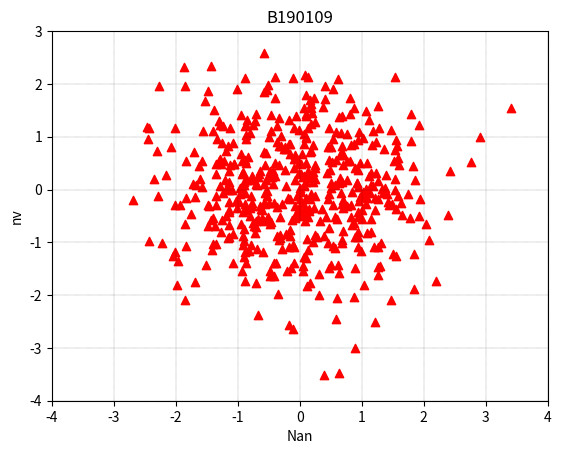

Python code for this plot:
# -*- coding = utf-8 -*-
# @Time : 2021/12/711:25
# @Author : 瑛
# @File : matplotlib.py
# @Software : PyCharm
# 查看包的命令 pip list
# 安装命令 pip install matplotlib
import numpy as np
import matplotlib.pyplot as plt


# from matplotlib.font_manager import FontProperties
# 散点图

def scatter():
    # 第一步：提供数据
    x = np.random.randn(500)
    y = np.random.randn(500)
    # 第二步：找到画图的类型（线性、柱状图、饼图、环图等....）
    plt.scatter(x, y, color="r", marker="^")  # 设置图的类型
    plt.grid(color="k", ls=":", lw="0.25")  # 设置网格
    plt.title("B190109")  # 设置图的标题
    plt.xlabel("Nan")  # 设置x轴名
    plt.ylabel("nv")  # 设置y轴名
    plt.xlim(-4, 4)  # 设置x轴刻度
    plt.ylim(-4, 3)  # 设置y轴刻度


# 散点图调用
scatter()
# 第三步：展示
plt.show()
